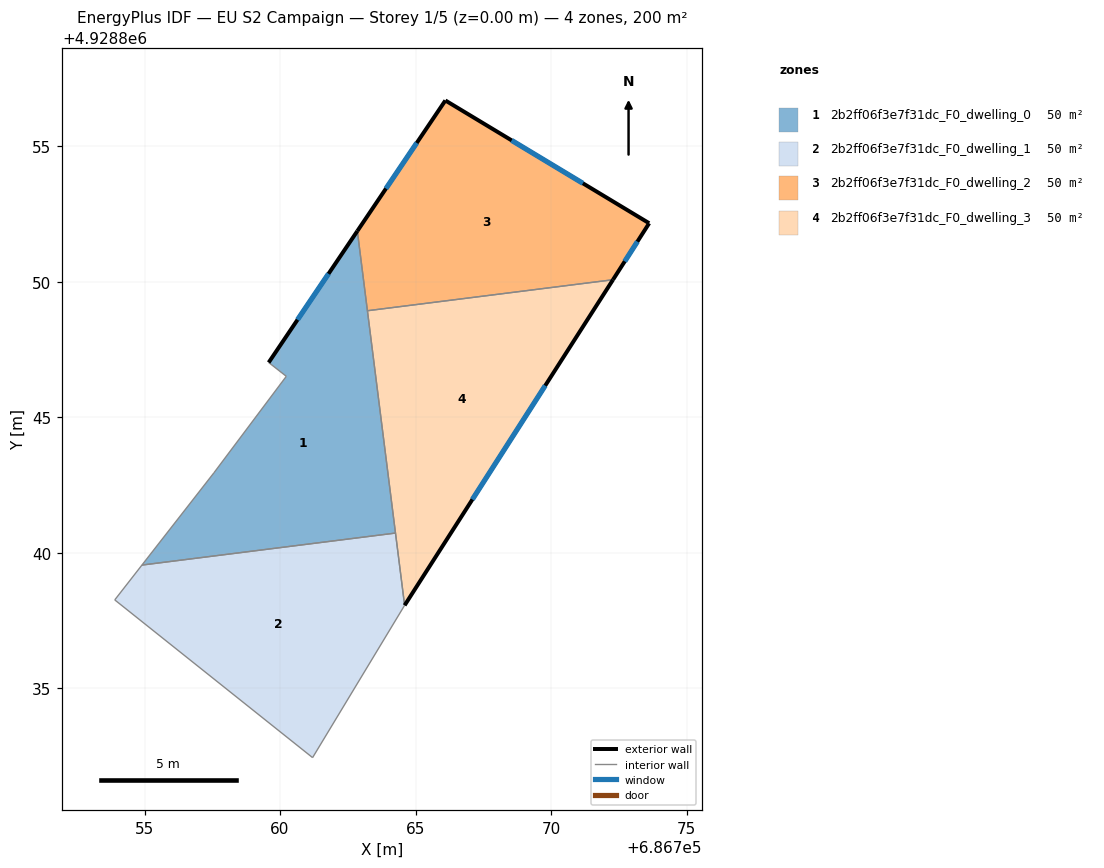
=== STOREY PLAN SPEC (per zone: floor XY polygon, exterior-wall plan segments, windows/doors) ===
zone 1: 2b2ff06f3e7f31dc_F0_dwelling_0  (50.0 m²)
  floor: (686764.26, 4928840.72) (686762.85, 4928851.87) (686759.58, 4928847.02) (686760.23, 4928846.51) (686757.56, 4928842.95) (686754.90, 4928839.54)
  exterior wall: (686759.58, 4928847.02) – (686762.85, 4928851.87)  [5.9 m]
    window: (686760.65, 4928848.60) – (686761.79, 4928850.29)  [2.1 m²]
  interior walls: 6
zone 2: 2b2ff06f3e7f31dc_F0_dwelling_1  (50.0 m²)
  floor: (686761.20, 4928832.44) (686764.59, 4928838.05) (686764.60, 4928838.06) (686764.26, 4928840.72) (686754.90, 4928839.54) (686753.90, 4928838.26)
  interior walls: 6
zone 3: 2b2ff06f3e7f31dc_F0_dwelling_2  (50.0 m²)
  floor: (686772.29, 4928850.07) (686773.62, 4928852.16) (686766.10, 4928856.69) (686762.85, 4928851.87) (686763.22, 4928848.93)
  exterior wall: (686773.62, 4928852.16) – (686772.29, 4928850.07)  [2.5 m]
    window: (686773.19, 4928851.48) – (686772.72, 4928850.75)  [0.9 m²]
  exterior wall: (686762.85, 4928851.87) – (686766.10, 4928856.69)  [5.8 m]
    window: (686763.91, 4928853.44) – (686765.04, 4928855.12)  [2.1 m²]
  exterior wall: (686766.10, 4928856.69) – (686773.62, 4928852.16)  [8.8 m]
    window: (686768.55, 4928855.21) – (686771.18, 4928853.63)  [3.2 m²]
  interior walls: 2
zone 4: 2b2ff06f3e7f31dc_F0_dwelling_3  (50.0 m²)
  floor: (686764.60, 4928838.06) (686772.29, 4928850.07) (686763.22, 4928848.93)
  exterior wall: (686772.29, 4928850.07) – (686764.60, 4928838.06)  [14.3 m]
    window: (686769.79, 4928846.16) – (686767.10, 4928841.96)  [5.2 m²]
  interior walls: 3

=== DERIVED (storey summary) ===
Building: EU S2 Campaign
Storey: 1 of 5  (floor level z = 0.00 m)
Storey gross floor area: 200.2 m²
Zones on this storey: 4
  - 2b2ff06f3e7f31dc_F0_dwelling_0: floor 50.0 m²; exterior wall 5.9 m (17.6 m²); 1 window(s) 2.1 m²; WWR 12.2%
  - 2b2ff06f3e7f31dc_F0_dwelling_1: floor 50.0 m²
  - 2b2ff06f3e7f31dc_F0_dwelling_2: floor 50.0 m²; exterior wall 17.1 m (51.2 m²); 3 window(s) 6.3 m²; WWR 12.2%
  - 2b2ff06f3e7f31dc_F0_dwelling_3: floor 50.0 m²; exterior wall 14.3 m (42.8 m²); 1 window(s) 5.2 m²; WWR 12.2%
Zone adjacency (shared interzone walls):
  - 2b2ff06f3e7f31dc_F0_dwelling_0 ↔ 2b2ff06f3e7f31dc_F0_dwelling_1
  - 2b2ff06f3e7f31dc_F0_dwelling_0 ↔ 2b2ff06f3e7f31dc_F0_dwelling_2
  - 2b2ff06f3e7f31dc_F0_dwelling_0 ↔ 2b2ff06f3e7f31dc_F0_dwelling_3
  - 2b2ff06f3e7f31dc_F0_dwelling_1 ↔ 2b2ff06f3e7f31dc_F0_dwelling_3
  - 2b2ff06f3e7f31dc_F0_dwelling_2 ↔ 2b2ff06f3e7f31dc_F0_dwelling_3